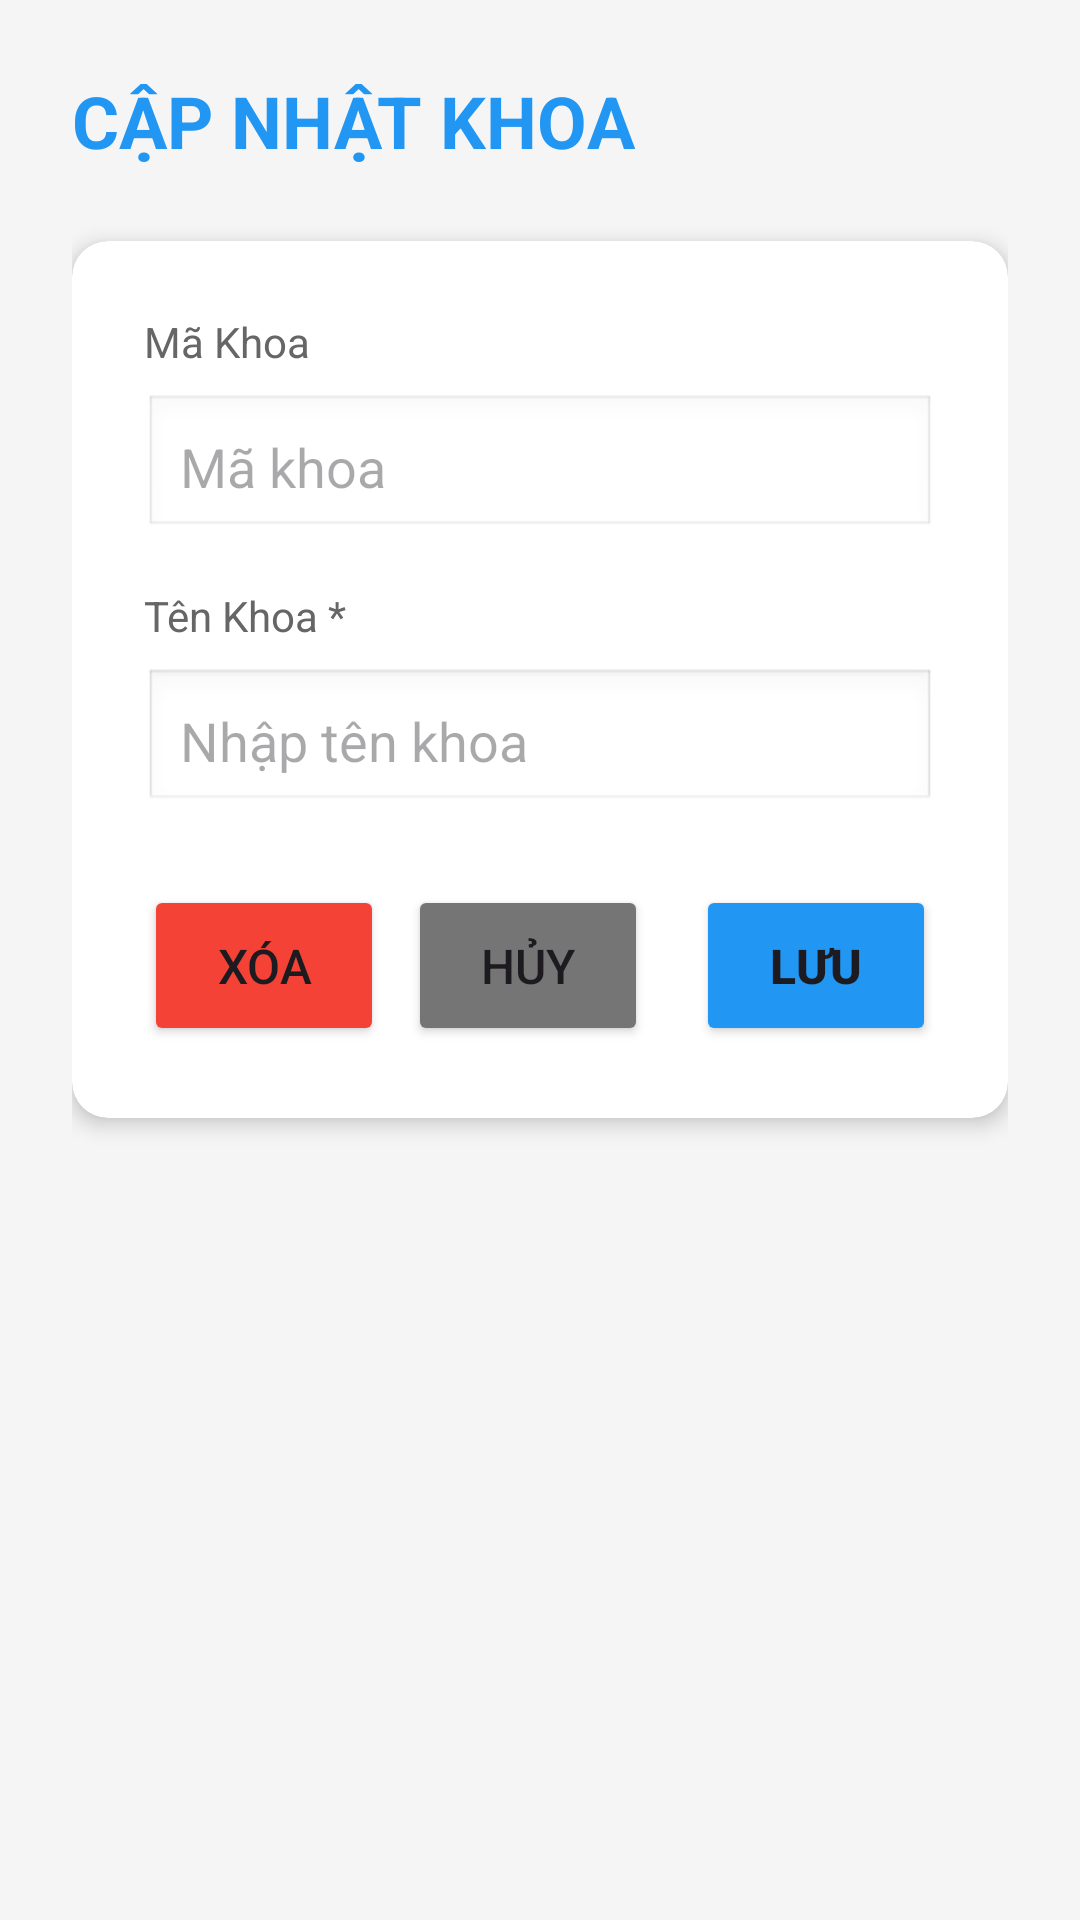

Reconstruct the res/layout file that produces this screen, plus the resources it refers to.
<!-- AndroidManifest.xml: application theme Theme.CreatDatabase_Sinhvien -->
<!-- res/layout/activity_update_khoa.xml -->
<?xml version="1.0" encoding="utf-8"?>
<ScrollView xmlns:android="http://schemas.android.com/apk/res/android"
    xmlns:app="http://schemas.android.com/apk/res-auto"
    android:layout_width="match_parent"
    android:layout_height="match_parent"
    android:background="#F5F5F5"
    android:fillViewport="true">

    <LinearLayout
        android:orientation="vertical"
        android:layout_width="match_parent"
        android:layout_height="wrap_content"
        android:padding="24dp">

        
        <TextView
            android:layout_width="wrap_content"
            android:layout_height="wrap_content"
            android:text="CẬP NHẬT KHOA"
            android:textSize="24sp"
            android:textStyle="bold"
            android:textColor="#2196F3"
            android:layout_marginBottom="24dp"
            android:gravity="center" />

        
        <androidx.cardview.widget.CardView
            android:layout_width="match_parent"
            android:layout_height="wrap_content"
            android:layout_marginBottom="24dp"
            app:cardCornerRadius="12dp"
            app:cardElevation="4dp">

            <LinearLayout
                android:orientation="vertical"
                android:layout_width="match_parent"
                android:layout_height="wrap_content"
                android:padding="24dp">

                
                <TextView
                    android:layout_width="wrap_content"
                    android:layout_height="wrap_content"
                    android:text="Mã Khoa"
                    android:textSize="14sp"
                    android:textColor="#666666"
                    android:layout_marginBottom="8dp" />

                <EditText
                    android:id="@+id/edtMaKhoa"
                    android:layout_width="match_parent"
                    android:layout_height="wrap_content"
                    android:hint="Mã khoa"
                    android:inputType="text"
                    android:padding="12dp"
                    android:background="@android:drawable/edit_text"
                    android:enabled="false"
                    android:focusable="false"
                    android:layout_marginBottom="16dp" />

                
                <TextView
                    android:layout_width="wrap_content"
                    android:layout_height="wrap_content"
                    android:text="Tên Khoa *"
                    android:textSize="14sp"
                    android:textColor="#666666"
                    android:layout_marginBottom="8dp" />

                <EditText
                    android:id="@+id/edtTenKhoa"
                    android:layout_width="match_parent"
                    android:layout_height="wrap_content"
                    android:hint="Nhập tên khoa"
                    android:inputType="text"
                    android:padding="12dp"
                    android:background="@android:drawable/edit_text"
                    android:layout_marginBottom="24dp" />

                
                <LinearLayout
                    android:orientation="horizontal"
                    android:layout_width="match_parent"
                    android:layout_height="wrap_content"
                    android:gravity="center">

                    <Button
                        android:id="@+id/btnXoa"
                        android:layout_width="0dp"
                        android:layout_height="wrap_content"
                        android:layout_weight="1"
                        android:text="Xóa"
                        android:textSize="16sp"
                        android:backgroundTint="#F44336"
                        android:layout_marginEnd="8dp"
                        android:padding="16dp" />

                    <Button
                        android:id="@+id/btnHuy"
                        android:layout_width="0dp"
                        android:layout_height="wrap_content"
                        android:layout_weight="1"
                        android:text="Hủy"
                        android:textSize="16sp"
                        android:backgroundTint="#757575"
                        android:layout_marginEnd="8dp"
                        android:padding="16dp" />

                    <Button
                        android:id="@+id/btnLuu"
                        android:layout_width="0dp"
                        android:layout_height="wrap_content"
                        android:layout_weight="1"
                        android:text="Lưu"
                        android:textSize="16sp"
                        android:textStyle="bold"
                        android:backgroundTint="#2196F3"
                        android:layout_marginStart="8dp"
                        android:padding="16dp" />

                </LinearLayout>

            </LinearLayout>
        </androidx.cardview.widget.CardView>

    </LinearLayout>
</ScrollView>
<!-- resources referenced by this layout -->
<resources>
  <style name="Theme.CreatDatabase_Sinhvien" parent="Base.Theme.CreatDatabase_Sinhvien" />
  <style name="Base.Theme.CreatDatabase_Sinhvien" parent="Theme.Material3.DayNight.NoActionBar">
          
          
      </style>
</resources>
